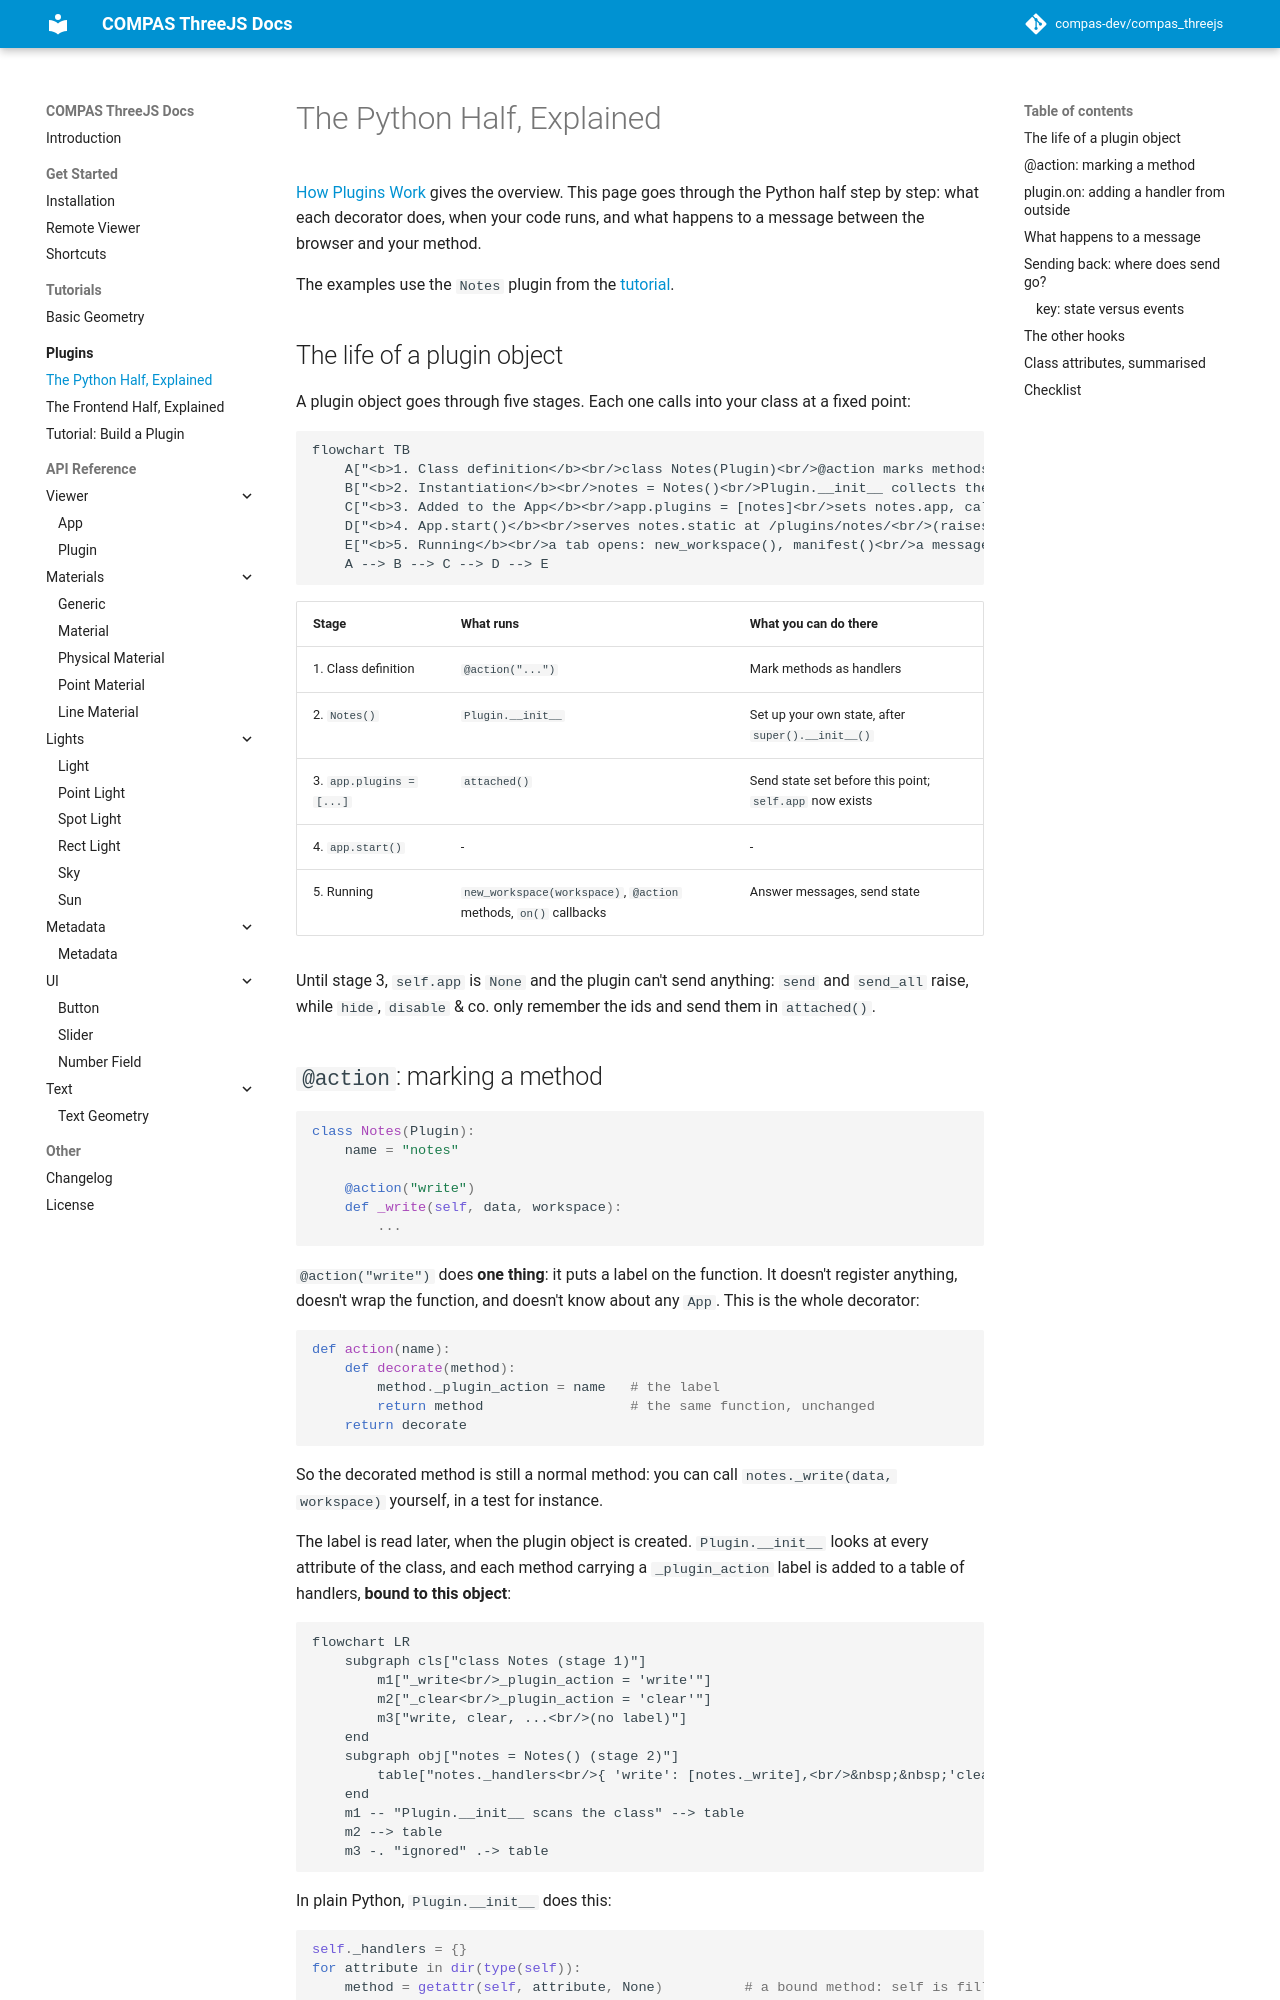

repository: compas-dev/compas_threejs · page: 2.0.0/plugins/python/index.html · generator: mkdocs

# The Python Half, Explained

[How Plugins Work](index.md) gives the overview. This page goes through the Python
half step by step: what each decorator does, when your code runs, and what happens to a
message between the browser and your method.

The examples use the `Notes` plugin from the [tutorial](tutorial.md).

## The life of a plugin object

A plugin object goes through five stages. Each one calls into your class at a fixed
point:

```mermaid
flowchart TB
    A["<b>1. Class definition</b><br/>class Notes(Plugin)<br/>@action marks methods"]
    B["<b>2. Instantiation</b><br/>notes = Notes()<br/>Plugin.__init__ collects the marked methods"]
    C["<b>3. Added to the App</b><br/>app.plugins = [notes]<br/>sets notes.app, calls notes.attached()"]
    D["<b>4. App.start()</b><br/>serves notes.static at /plugins/notes/<br/>(raises if plugin.js is missing)"]
    E["<b>5. Running</b><br/>a tab opens: new_workspace(), manifest()<br/>a message arrives: handle() → your @action methods"]
    A --> B --> C --> D --> E
```

| Stage | What runs | What you can do there |
| --- | --- | --- |
| 1. Class definition | `@action("...")` | Mark methods as handlers |
| 2. `Notes()` | `Plugin.__init__` | Set up your own state, after `super().__init__()` |
| 3. `app.plugins = [...]` | `attached()` | Send state set before this point; `self.app` now exists |
| 4. `app.start()` | - | - |
| 5. Running | `new_workspace(workspace)`, `@action` methods, `on()` callbacks | Answer messages, send state |

Until stage 3, `self.app` is `None` and the plugin can't send anything: `send` and
`send_all` raise, while `hide`, `disable` & co. only remember the ids and send them in
`attached()`.
